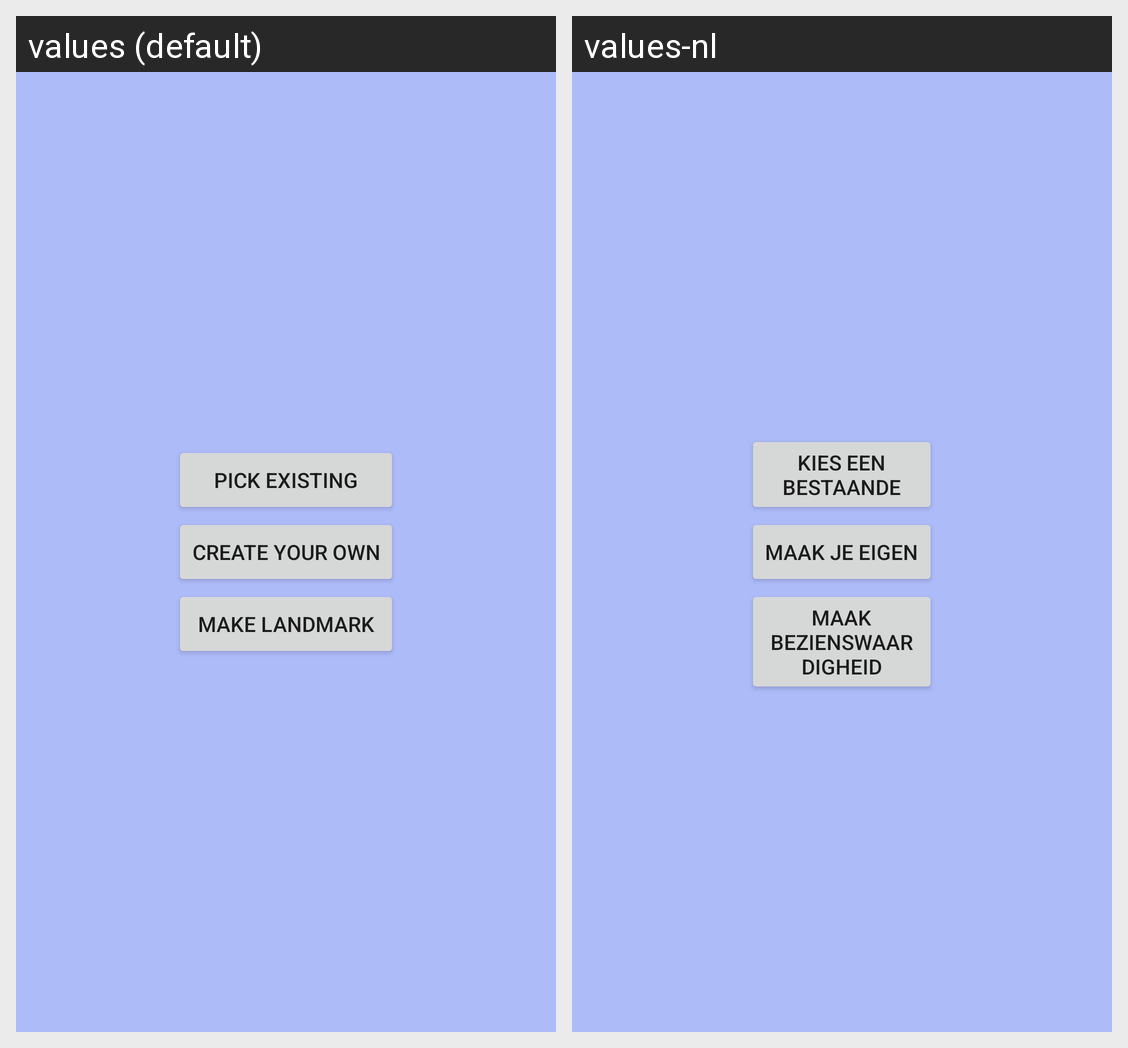

Here is an Android app screen in its default locale and in the app's own translations. Write out the translated-string differences for the strings that appear on this screen.
Android screen res/layout/activity_new_quest_popup.xml rendered under 2 locales, left to right: values (default), values-nl. Device: Nexus 5 (rendered at 1080×1920; each locale shown at half size, 540×960, under a caption strip naming it); theme AppTheme.
Strings drawn on this screen, with the default value and each locale's value (text and hints the layout hard-codes, and strings that could not be matched under every locale, appear in the picture but are not listed):

ownQuestButton
  values: Create your own
  values-nl: Maak je eigen

existingQuestButton
  values: Pick existing
  values-nl: Kies een bestaande

MakeLandmarkButton
  values: Make Landmark
  values-nl: Maak bezienswaardigheid
